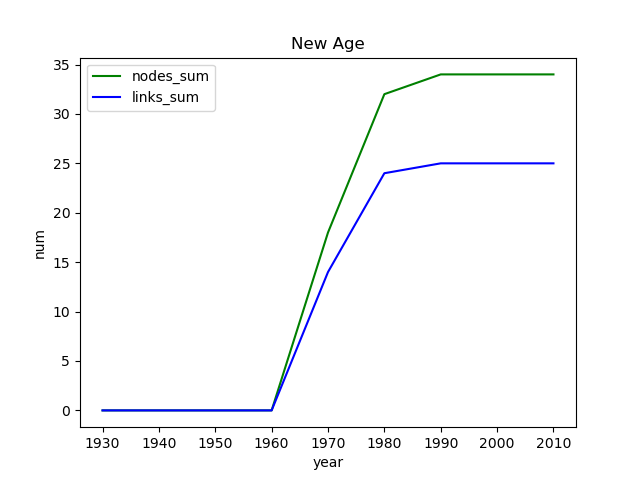

The file beside this chart, header and first rows:
, Unnamed: 0, Unnamed: 0.1, genre, year, nodes_num, links_num, nodes_sum, links_sum
0, 6, 6, New Age, 1930, 0, 0, 0, 0
1, 5, 5, New Age, 1940, 0, 0, 0, 0
2, 3, 3, New Age, 1950, 0, 0, 0, 0
3, 2, 2, New Age, 1960, 0, 0, 0, 0
4, 4, 4, New Age, 1970, 18, 14, 18, 14
5, 0, 0, New Age, 1980, 14, 10, 32, 24
6, 1, 1, New Age, 1990, 2, 1, 34, 25
7, 7, 7, New Age, 2000, 0, 0, 34, 25
8, 8, 8, New Age, 2010, 0, 0, 34, 25
